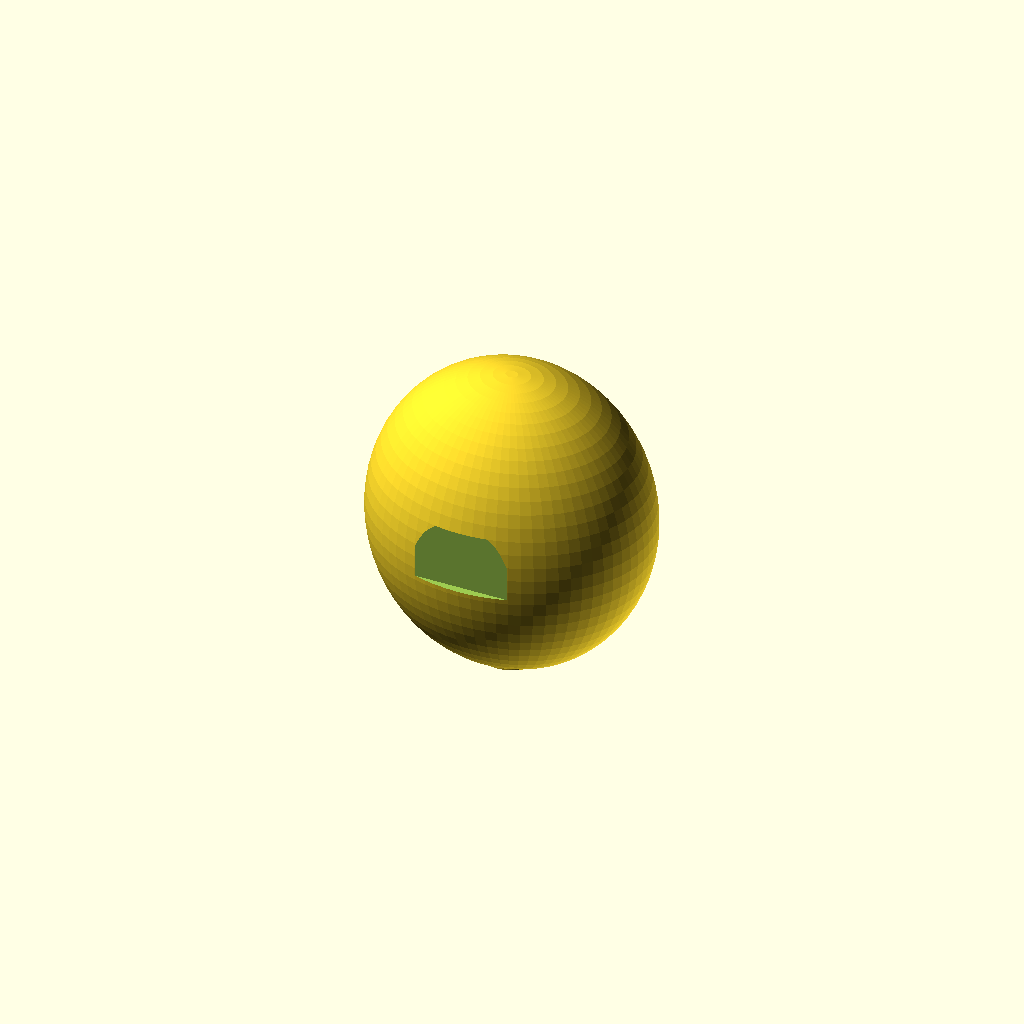
Cell 1: rendered with the file's own defaults.
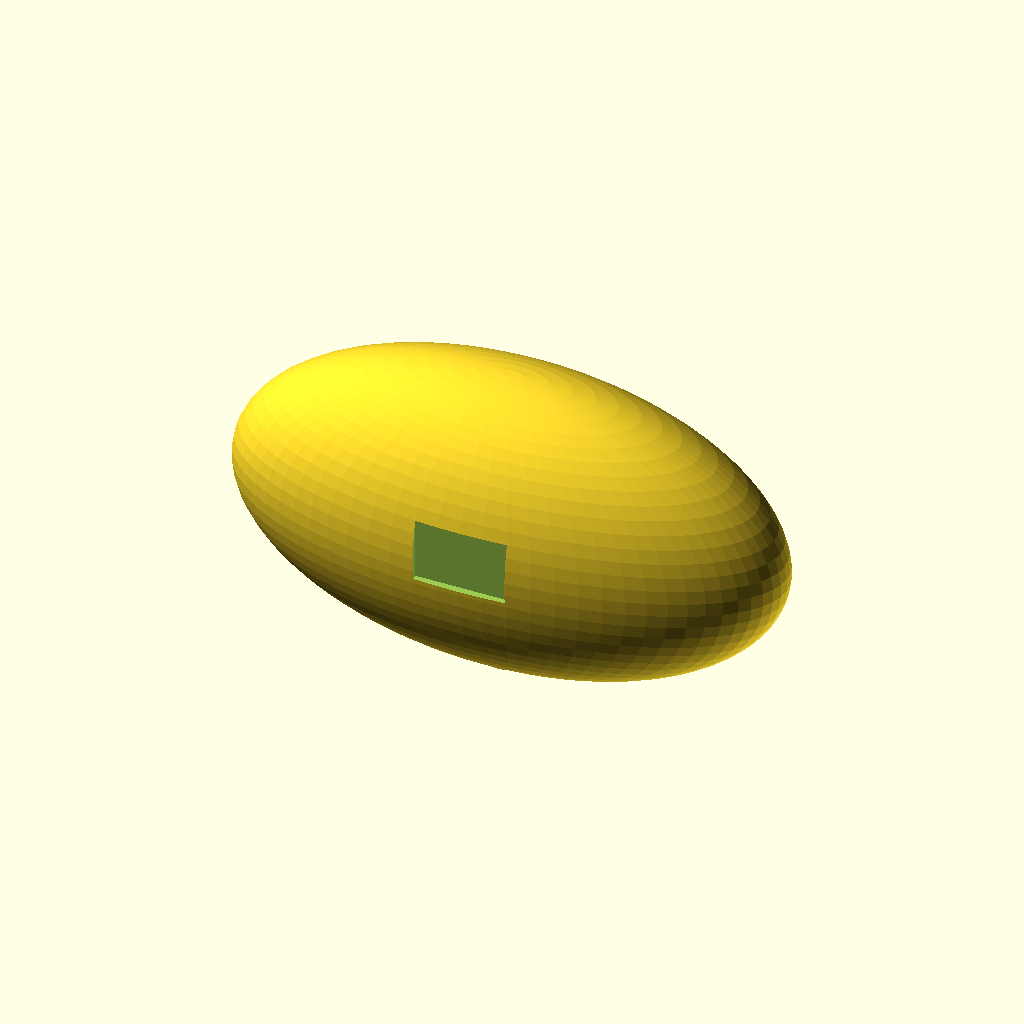
Cell 2: rx = 90 (everything else at default).
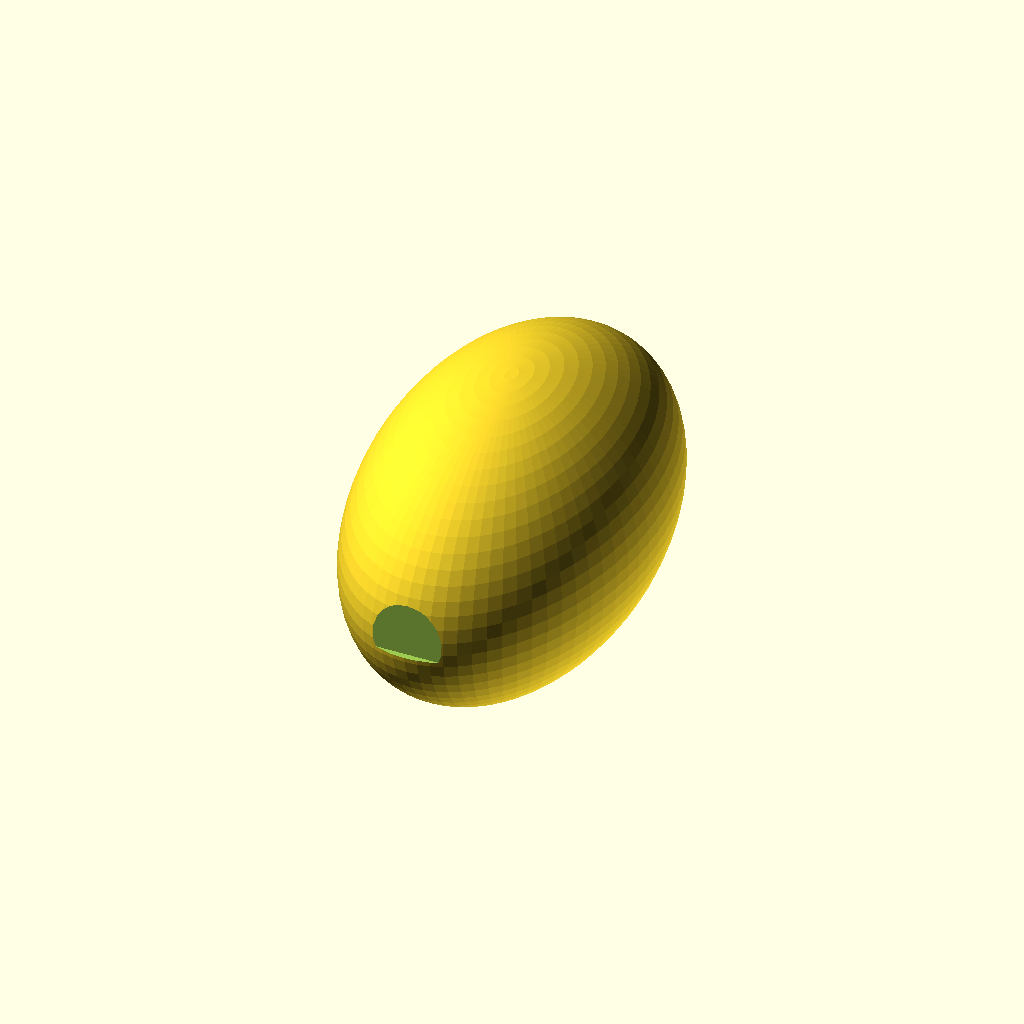
Cell 3 — ry set to 76, the other parameters unchanged.
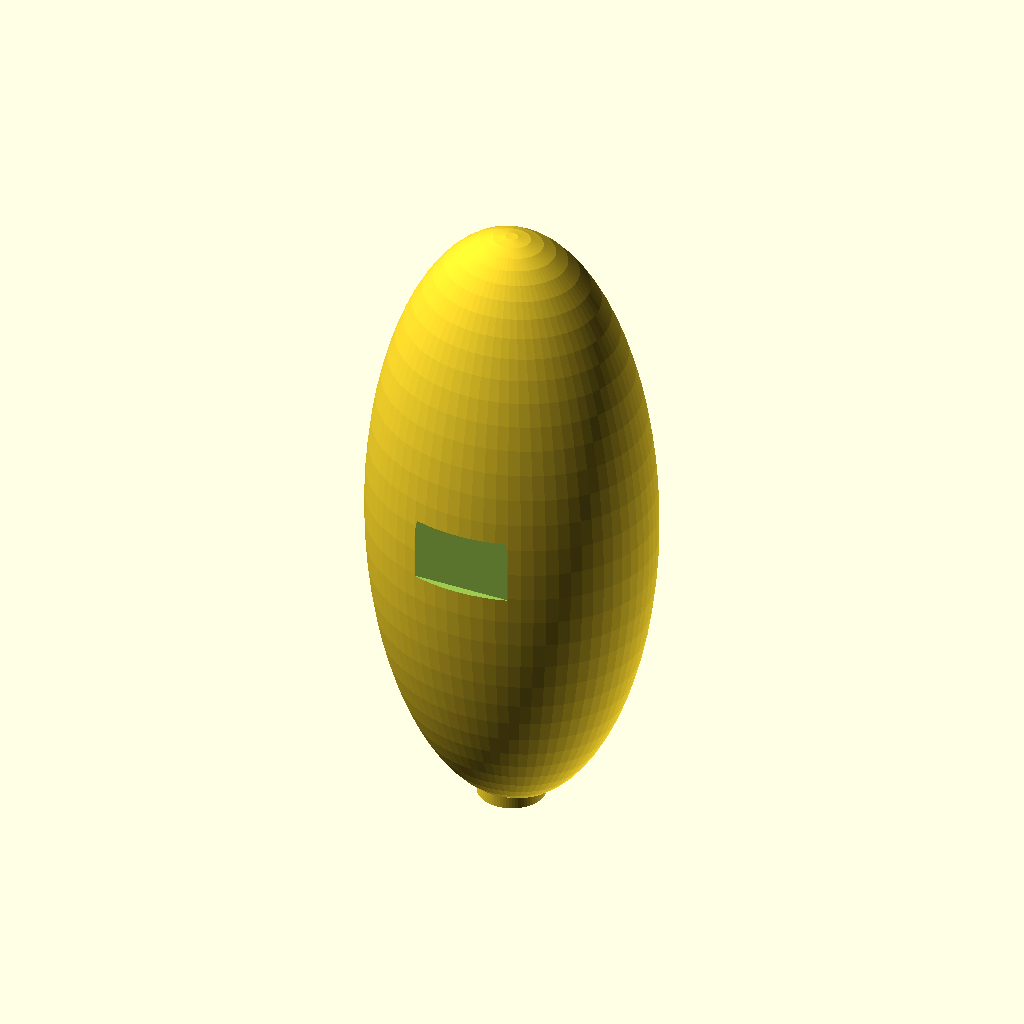
Cell 4: the same model with rz = 100.
All cells are drawn from one camera (rotation 55°, 0°, 25°, orthographic, colour scheme Cornfield), so only the parameter changes between them.
Source of the model, cad/head/head_shell.scad:
// ============================================================
// Head Shell — Pan-Tilt Humanoid Robot Head
// ============================================================
// Ellipsoidal shell with:
//   • Eye sockets (LED indicator cutouts, 10 mm diameter)
//   • Neck socket (15 mm PVC pipe receiver, bottom face)
//   • Internal pan-tilt servo pockets (two MG90S servos)
//   • Access hatch on rear for wiring
//
// Approximate outer dimensions: 90 × 75 × 100 mm (W × D × H)
// Print in PLA, 15 % infill to keep weight ≤ 80 g.
// Print as two halves (front / rear) and glue together.
// ============================================================

// Outer ellipsoid radii
rx = 45;   // mm — half-width
ry = 38;   // mm — half-depth
rz = 50;   // mm — half-height (vertical)
shell_t =  2.5;  // mm — shell wall thickness

// Eye sockets
eye_d      = 10;  // mm — LED cutout diameter
eye_y      =  ry - 1;  // mm — forward placement (on front face)
eye_z_off  =  8;  // mm — above centre
eye_x_off  = 18;  // mm — lateral offset

// Neck socket (bottom)
neck_pvc_od = 15;  // mm — 15 mm PVC OD
neck_depth  = 18;  // mm — socket depth
neck_wall   =  3;  // mm

// MG90S pan servo (horizontal, inside head, near bottom)
srv_w  = 11.8;  srv_l = 22.5;  srv_h = 22.7;

// Split plane for printing halves
split_y = 0;  // YZ plane splits head front/rear

corner_r = 3;
$fn = 72;

// ============================================================
module outer_shell() {
    scale([rx, ry, rz]) sphere(r = 1);
}

module inner_cavity() {
    // Hollow out with uniform shell_t
    scale([rx - shell_t, ry - shell_t, rz - shell_t]) sphere(r = 1);
}

module eye_sockets() {
    for (sx = [-1, 1]) {
        translate([sx * eye_x_off, eye_y, eye_z_off])
            rotate([90, 0, 0])
                cylinder(r = eye_d/2, h = shell_t * 3 + 2, center = true);
    }
}

module neck_socket() {
    // Receiver boss on bottom of head
    translate([0, 0, -rz - neck_depth + neck_depth])
        cylinder(r = neck_pvc_od/2 + neck_wall, h = neck_depth);
    // Bore through boss
    translate([0, 0, -rz - 0.1])
        cylinder(r = neck_pvc_od/2 + 0.3, h = neck_depth + 0.2);
}

module servo_pocket_pan() {
    // Pan servo pocket (horizontal inside head lower section)
    translate([-srv_w/2, -srv_l/2, -rz + shell_t + 2])
        cube([srv_w, srv_l, srv_h + 1]);
}

module rear_hatch() {
    // Rectangular opening on the rear face for wiring
    translate([0, -ry - 0.1, 5])
        rotate([90, 0, 0])
            cube([30, 20, shell_t * 2 + 0.2], center = true);
}

// ============================================================
difference() {
    union() {
        outer_shell();
        neck_socket();
    }
    inner_cavity();
    eye_sockets();
    servo_pocket_pan();
    rear_hatch();
    // Cut to front half only (for printing); remove this line for full view
    // translate([0, -100, -100]) cube([200, 100, 200]);
}
Parameter table extracted from the source (name, type, default, range or options):
rx: number, default 45
ry: number, default 38
rz: number, default 50
shell_t: number, default 2.5
eye_d: number, default 10
eye_z_off: number, default 8
eye_x_off: number, default 18
neck_pvc_od: number, default 15
neck_depth: number, default 18
neck_wall: number, default 3
split_y: number, default 0
corner_r: number, default 3
